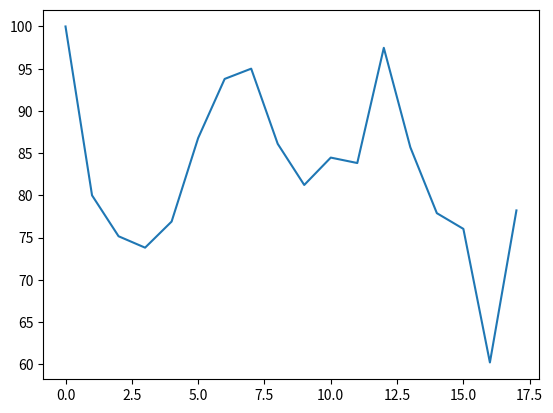

This figure's Python source:
import matplotlib.pyplot as plt
from numpy import ones, exp

ECA = [4.2, 3.5, 3.2, 3, 3.4, 2.1, 1.9, 1.8, 1.9, 2.2, 2.5, 2.8, 2.4, 3.1, 3.3, 2.9, 4.1, 3.9]
Kc = [0.3, 0.5, 0.7, 0.9, 1.1, 0.6, 0.3, 0.5, 0.7, 0.9, 1.1, 0.6, 0.3, 0.5, 0.7, 0.9, 1.1, 0.6]
Kp = [0.75, 0.85, 0.85, 0.75, 0.7, 0.75, 0.75, 0.75, 0.75, 0.7, 0.7, 0.7, 0.7, 0.75, 0.75, 0.7, 0.75, 0.7]
P = [28, 0, 0, 0, 13, 0, 0, 5, 0, 0, 12, 0, 5, 2, 1, 0, 0, 0]
i=0
ETC = ones(len(ECA))
CAD = 100
ARM = CAD*ones(len(ECA))
while i<len(ECA):
    ETC[i] = 15*ECA[i]*Kc[i]*Kp[i]
    if P[i]<ETC[i]:
        ARM[i] = CAD*exp((P[i]-ETC[i])/CAD)
    i=i+1
print(ETC)

#plt.plot(P)
#plt.plot(ETC)
plt.plot(ARM)
plt.show()